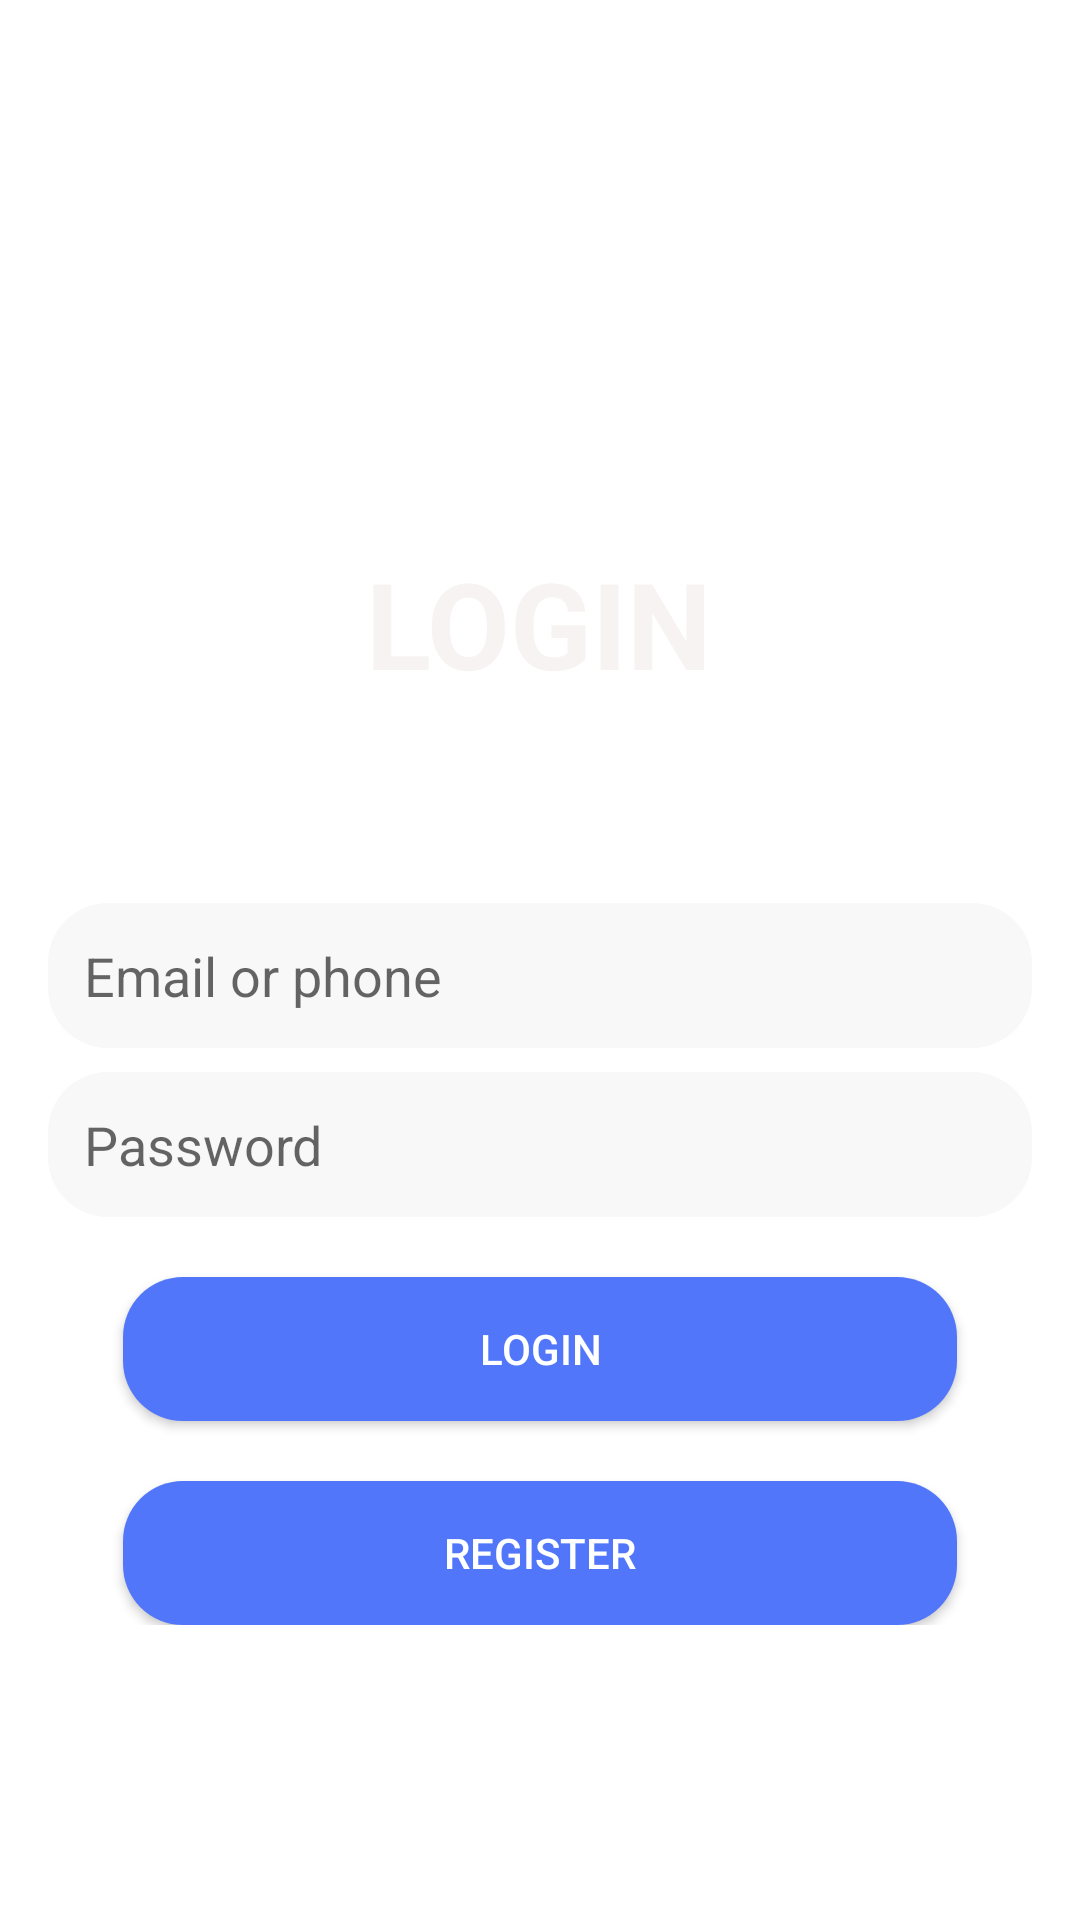

Write the Android layout XML for this screen, with the resource values it uses.
<!-- AndroidManifest.xml: application theme Theme.Prm_app_shopping -->
<!-- res/layout/activity_login.xml -->
<?xml version="1.0" encoding="utf-8"?>
<RelativeLayout xmlns:android="http://schemas.android.com/apk/res/android"
    android:layout_width="match_parent"
    android:layout_height="match_parent"
    android:background="@drawable/shopping_2">

    

    

    <ImageView
        android:id="@+id/imageViewLogo"
        android:layout_width="80dp"
        android:layout_height="80dp"
        android:layout_alignParentEnd="true"
        android:layout_centerHorizontal="true"
        android:layout_gravity="center"
        android:layout_marginTop="72dp"
        android:layout_marginEnd="172dp"
        android:layout_marginBottom="0dp"
        android:src="@drawable/tgdd" />

    <LinearLayout
        android:id="@+id/linearLayoutForm"
        android:layout_width="match_parent"
        android:layout_height="wrap_content"
        android:layout_below="@id/imageViewLogo"
        android:layout_alignParentStart="true"
        android:layout_marginStart="0dp"
        android:layout_marginTop="125dp"
        android:orientation="vertical"
        android:padding="16dp">

        
        <EditText
            android:id="@+id/editTextUsername"
            android:layout_width="match_parent"
            android:layout_height="wrap_content"
            android:layout_marginTop="8dp"
            android:background="@drawable/layout_form_product"
            android:hint="Email or phone"
            android:inputType="text"
            android:padding="12dp" />

        
        <EditText
            android:id="@+id/editTextPassword"
            android:layout_width="match_parent"
            android:layout_height="wrap_content"
            android:layout_marginTop="8dp"
            android:background="@drawable/layout_form_product"
            android:hint="Password"
            android:inputType="textPassword"
            android:padding="12dp" />

        
        
        
        
        
        
        
        
        
        
        

        
        
        
        
        
        
        
        
        
        
        

        <androidx.appcompat.widget.AppCompatButton
            android:id="@+id/ButtonLogin"
            android:layout_width="match_parent"
            android:layout_height="wrap_content"
            android:layout_marginLeft="25dp"
            android:layout_marginTop="20dp"
            android:layout_marginRight="25dp"
            android:background="@drawable/layout_form_product"
            android:backgroundTint="@color/blue"
            android:text="Login"
            android:textColor="@color/white" />

        <androidx.appcompat.widget.AppCompatButton
            android:id="@+id/buttomRegister"
            android:layout_width="match_parent"
            android:layout_height="wrap_content"
            android:layout_marginLeft="25dp"
            android:layout_marginTop="20dp"
            android:layout_marginRight="25dp"
            android:background="@drawable/layout_form_product"
            android:backgroundTint="@color/blue"
            android:text="Register"
            android:textColor="@color/white" />

    </LinearLayout>

    <TextView
        android:id="@+id/textView2"
        android:layout_width="wrap_content"
        android:layout_height="wrap_content"
        android:layout_alignParentTop="true"
        android:layout_centerHorizontal="true"
        android:layout_marginTop="181dp"
        android:text="LOGIN"
        android:textStyle="bold"
        android:textColor="@color/mycolor"
        android:textSize="40dp"

        />

</RelativeLayout>
<!-- resources referenced by this layout -->
<resources>
  <color name="blue">#5176fa</color>
  <color name="mycolor">#F7F3F2</color>
  <color name="orange">#FF5722</color>
  <color name="white">#FFFFFFFF</color>
  <!-- drawable layout_form_product (drawable) -->
  <layer-list xmlns:android="http://schemas.android.com/apk/res/android">
      <item>
          <shape android:shape="rectangle" >
              <corners android:radius="20dp"/>
  
              <solid android:color="@color/grey_light"/>
          </shape>
      </item>
  </layer-list>
  <style name="Theme.Prm_app_shopping" parent="Theme.MaterialComponents.DayNight.NoActionBar">
          
          <item name="colorPrimary">@color/orange</item>
          <item name="colorPrimaryVariant">@color/orange</item>
          <item name="colorOnPrimary">@color/white</item>
          
          <item name="colorSecondary">@color/teal_200</item>
          <item name="colorSecondaryVariant">@color/teal_700</item>
          <item name="colorOnSecondary">@color/black</item>
          
          <item name="android:statusBarColor">?attr/colorPrimaryVariant</item>
          
      </style>
  <color name="grey_light">#f8f8f8</color>
  <color name="teal_200">#FF03DAC5</color>
  <color name="teal_700">#FF018786</color>
  <color name="black">#FF000000</color>
</resources>
